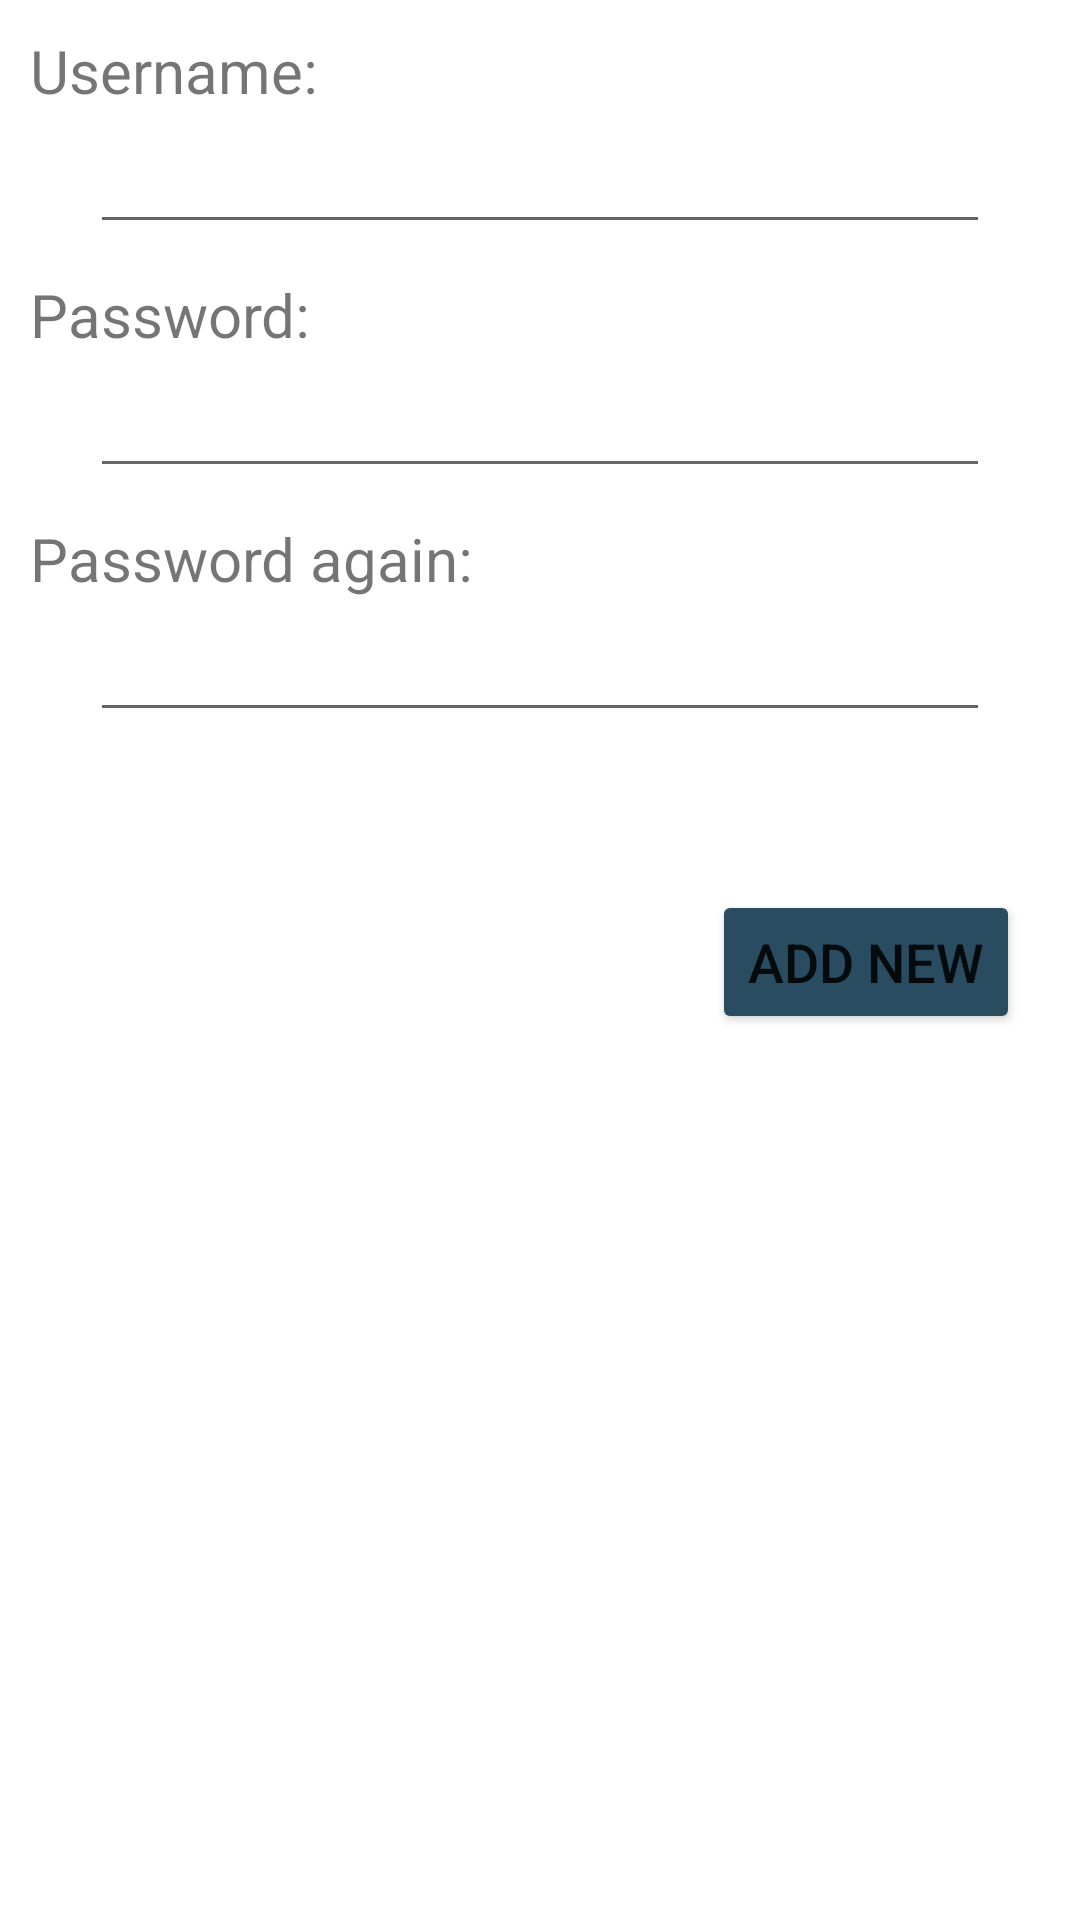

Reconstruct the res/layout file that produces this screen, plus the resources it refers to.
<!-- AndroidManifest.xml: application theme Theme.ShoppingCart -->
<!-- res/layout/activity_register_form.xml -->
<?xml version="1.0" encoding="utf-8"?>
<androidx.constraintlayout.widget.ConstraintLayout xmlns:android="http://schemas.android.com/apk/res/android"
    xmlns:app="http://schemas.android.com/apk/res-auto"
    xmlns:tools="http://schemas.android.com/tools"
    android:layout_width="match_parent"
    android:layout_height="match_parent"
    tools:context=".RegisterFormActivity">


    <LinearLayout
        android:layout_width="match_parent"
        android:layout_height="match_parent"
        android:orientation="vertical">

        <TextView
            android:layout_width="wrap_content"
            android:layout_height="30dp"
            android:layout_marginLeft="10dp"
            android:layout_marginTop="10dp"
            android:text="Username:"
            android:textSize="20sp"/>

        <EditText
            android:id="@+id/userNameRegisterForm"
            android:layout_width="fill_parent"
            android:layout_height="wrap_content"
            android:layout_marginLeft="30dp"
            android:layout_marginRight="30dp" />

        <TextView
            android:layout_width="wrap_content"
            android:layout_height="30dp"
            android:layout_marginLeft="10dp"
            android:layout_marginTop="10dp"
            android:text="Password:"
            android:textSize="20sp"/>

        <EditText
            android:id="@+id/passwordRegisterForm"
            android:layout_width="fill_parent"
            android:layout_height="wrap_content"
            android:layout_marginLeft="30dp"
            android:layout_marginRight="30dp"
            android:inputType="textPassword"/>

        <TextView
            android:layout_width="wrap_content"
            android:layout_height="30dp"
            android:layout_marginLeft="10dp"
            android:layout_marginTop="10dp"
            android:text="Password again:"
            android:textSize="20sp"/>

        <EditText
            android:id="@+id/passwordAgainRegisterForm"
            android:layout_width="fill_parent"
            android:layout_height="wrap_content"
            android:layout_marginLeft="30dp"
            android:layout_marginRight="30dp"
            android:inputType="textPassword"/>

        <TextView
            android:id="@+id/registerFormErrorMessage"
            android:layout_width="wrap_content"
            android:layout_height="wrap_content"
            android:textStyle="bold"
            android:textColor="@color/error"
            android:textSize="17sp"
            android:layout_marginLeft="10dp"
            android:layout_marginTop="10dp"/>

        <Button
            android:id="@+id/addNewButtonRegisterForm"
            android:layout_width="wrap_content"
            android:layout_height="wrap_content"
            android:layout_gravity="end"
            android:layout_marginTop="20dp"
            android:layout_marginRight="20dp"
            android:backgroundTint="#294C60"
            android:text="Add new"
            android:textSize="18sp"
            app:cornerRadius="10dp" />

    </LinearLayout>


</androidx.constraintlayout.widget.ConstraintLayout>
<!-- resources referenced by this layout -->
<resources>
  <color name="error">#CC0000</color>
  <style name="Theme.ShoppingCart" parent="Theme.MaterialComponents.DayNight.DarkActionBar">
          
          <item name="colorPrimary">#032E4D</item>
          <item name="colorPrimaryVariant">#001B2E</item>
          <item name="colorOnPrimary">@color/white</item>
          
          <item name="colorSecondary">@color/teal_200</item>
          <item name="colorSecondaryVariant">@color/teal_700</item>
          <item name="colorOnSecondary">@color/black</item>
          
          <item name="android:statusBarColor" tools:targetApi="l">?attr/colorPrimaryVariant</item>
          
          <item name="colorAccent">#6B8CBF</item>
      </style>
  <color name="white">#FFFFFFFF</color>
  <color name="teal_200">#FF03DAC5</color>
  <color name="teal_700">#FF018786</color>
  <color name="black">#FF000000</color>
</resources>
